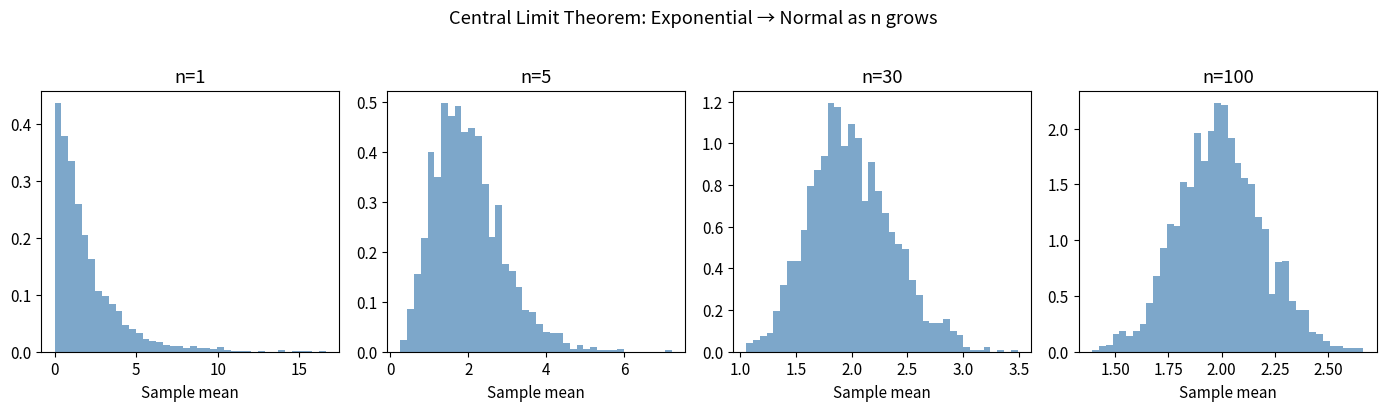

This chart was generated by the following Python code: (Note: this script raises an exception after producing the figure.)
import numpy as np
import pandas as pd
import matplotlib.pyplot as plt
import scipy.stats as stats
from scipy.stats import (
    norm, t as t_dist, chi2, f as f_dist,
    ttest_ind, ttest_1samp, ttest_rel,
    mannwhitneyu, kruskal, chi2_contingency,
    shapiro, levene, pearsonr, spearmanr
)
import warnings; warnings.filterwarnings('ignore')

rng = np.random.default_rng(42)
plt.rcParams.update({'figure.figsize': (10, 4), 'font.size': 11})
print("Setup complete")

# ── SciPy distribution API ─────────────────────────────────────
# All distributions share: .pdf .cdf .ppf .rvs .stats .fit

dist = norm(loc=170, scale=10)  # height distribution

print(f"P(height < 180): {dist.cdf(180):.4f}")
print(f"P(160 < height < 180): {dist.cdf(180) - dist.cdf(160):.4f}")
print(f"90th percentile: {dist.ppf(0.90):.2f} cm")
print(f"Mean, Variance: {dist.stats()}")

# Fit a distribution to data
data = rng.lognormal(mean=5, sigma=0.8, size=1000)
mu_fit, sigma_fit = stats.lognorm.fit(data, floc=0)[2], stats.lognorm.fit(data, floc=0)[0]
print(f"\nFitted log-normal: mu={np.log(mu_fit):.2f}, sigma={sigma_fit:.2f}")

# ── Central Limit Theorem visualization ────────────────────────
fig, axes = plt.subplots(1, 4, figsize=(14, 4))
sample_sizes = [1, 5, 30, 100]
population = stats.expon(scale=2)  # skewed population

for ax, n in zip(axes, sample_sizes):
    sample_means = [population.rvs(n).mean() for _ in range(2000)]
    ax.hist(sample_means, bins=40, density=True, color='steelblue', alpha=0.7)
    ax.set_title(f'n={n}')
    ax.set_xlabel('Sample mean')

plt.suptitle('Central Limit Theorem: Exponential → Normal as n grows', y=1.02)
plt.tight_layout()
plt.show()

# ── Rich describe() extension ──────────────────────────────────
n = 1000
df = pd.DataFrame({
    'revenue':    rng.lognormal(5, 0.8, n),
    'sessions':   rng.poisson(8, n),
    'converted':  rng.binomial(1, 0.12, n),
    'channel':    rng.choice(['organic','paid','email','social'], n, p=[0.4,0.3,0.2,0.1])
})

def extended_describe(series):
    d = series.describe()
    d['skewness'] = series.skew()
    d['kurtosis'] = series.kurtosis()
    d['cv']       = series.std() / series.mean()  # coefficient of variation
    d['p95']      = series.quantile(0.95)
    d['p99']      = series.quantile(0.99)
    d['iqr']      = series.quantile(0.75) - series.quantile(0.25)
    return d.round(3)

print(extended_describe(df['revenue']))

# ── Outlier detection methods ──────────────────────────────────
rev = df['revenue'].values

# Method 1: IQR fence
q1, q3 = np.percentile(rev, [25, 75])
iqr = q3 - q1
iqr_outliers = (rev < q1 - 1.5*iqr) | (rev > q3 + 1.5*iqr)

# Method 2: Z-score
z_scores = np.abs(stats.zscore(rev))
z_outliers = z_scores > 3

# Method 3: Modified Z-score (robust to outliers themselves)
median = np.median(rev)
mad = np.median(np.abs(rev - median))
mod_z = 0.6745 * np.abs(rev - median) / mad
modz_outliers = mod_z > 3.5

print(f"IQR method:       {iqr_outliers.sum()} outliers ({iqr_outliers.mean():.1%})")
print(f"Z-score method:   {z_outliers.sum()} outliers ({z_outliers.mean():.1%})")
print(f"Modified Z-score: {modz_outliers.sum()} outliers ({modz_outliers.mean():.1%})")

# ── Assumption checks before t-test ───────────────────────────
control = rng.normal(100, 15, 150)
treatment = rng.normal(108, 15, 120)

# 1. Normality — Shapiro-Wilk (use on samples < 5000)
stat_c, p_norm_c = shapiro(control[:50])   # Shapiro works best on ≤ 50
stat_t, p_norm_t = shapiro(treatment[:50])
print(f"Normality — Control: p={p_norm_c:.4f}, Treatment: p={p_norm_t:.4f}")

# 2. Equal variances — Levene's test
stat_l, p_levene = levene(control, treatment)
print(f"Equal variances — Levene p={p_levene:.4f}")

# 3. Run appropriate test
equal_var = p_levene > 0.05
stat, p_val = ttest_ind(control, treatment, equal_var=equal_var)

# 4. Effect size — Cohen's d
pooled_std = np.sqrt((control.std()**2 + treatment.std()**2) / 2)
cohens_d = (treatment.mean() - control.mean()) / pooled_std

print(f"\nTwo-sample t-test (Welch={not equal_var}):")
print(f"  t={stat:.3f}, p={p_val:.4f}")
print(f"  Effect size (Cohen's d) = {cohens_d:.3f}")
print(f"  Interpretation: {'small' if abs(cohens_d) < 0.5 else 'medium' if abs(cohens_d) < 0.8 else 'large'}")

# ── Chi-square test of independence ────────────────────────────
# Does conversion rate differ by channel?
contingency = pd.crosstab(df['channel'], df['converted'])
print(contingency)

chi2_stat, p_chi, dof, expected = chi2_contingency(contingency)
print(f"\nχ²={chi2_stat:.3f}, df={dof}, p={p_chi:.4f}")

# Cramér's V (effect size for chi-square)
n_total = contingency.sum().sum()
cramers_v = np.sqrt(chi2_stat / (n_total * (min(contingency.shape) - 1)))
print(f"Cramér's V = {cramers_v:.3f}  (0=no assoc, 1=perfect assoc)")

# ── CI for mean (t-distribution) ──────────────────────────────
def ci_mean(data, confidence=0.95):
    n = len(data)
    se = stats.sem(data)
    h = se * t_dist.ppf((1 + confidence) / 2, df=n-1)
    return data.mean() - h, data.mean() + h

lo, hi = ci_mean(treatment)
print(f"Treatment mean 95% CI: [{lo:.2f}, {hi:.2f}]")

# ── CI for proportion ─────────────────────────────────────────
def ci_proportion(successes, n, confidence=0.95):
    """Wilson score interval — more accurate than normal approx."""
    p_hat = successes / n
    z = norm.ppf((1 + confidence) / 2)
    denominator = 1 + z**2 / n
    center = (p_hat + z**2 / (2*n)) / denominator
    half = z * np.sqrt(p_hat*(1-p_hat)/n + z**2/(4*n**2)) / denominator
    return center - half, center + half

conversions = df['converted'].sum()
lo_p, hi_p = ci_proportion(conversions, len(df))
print(f"Conversion rate 95% CI: [{lo_p:.3f}, {hi_p:.3f}]")

from scipy.stats import norm

def min_sample_size(
    baseline_rate: float,
    mde: float,           # minimum detectable effect (relative)
    alpha: float = 0.05,
    power: float = 0.80
) -> int:
    """Sample size per variant for a two-proportion z-test."""
    p1 = baseline_rate
    p2 = baseline_rate * (1 + mde)
    z_alpha = norm.ppf(1 - alpha / 2)  # two-tailed
    z_beta  = norm.ppf(power)
    pooled_p = (p1 + p2) / 2
    n = ((z_alpha * np.sqrt(2 * pooled_p * (1 - pooled_p)) +
          z_beta  * np.sqrt(p1*(1-p1) + p2*(1-p2))) / (p2 - p1)) ** 2
    return int(np.ceil(n))

# How many users per variant for a 10% lift on 5% baseline?
n = min_sample_size(baseline_rate=0.05, mde=0.10)
print(f"Required sample size per variant: {n:,}")

# Sensitivity analysis
print("\nSample size vs MDE:")
for mde in [0.05, 0.10, 0.15, 0.20, 0.30]:
    print(f"  MDE={mde:.0%}: {min_sample_size(0.05, mde):>10,} per variant")

# ── Full A/B test analysis ─────────────────────────────────────
np.random.seed(0)
n_a, n_b = 5000, 5000
conv_a = rng.binomial(1, 0.05, n_a)
conv_b = rng.binomial(1, 0.055, n_b)  # 10% lift

# Observed
p_a = conv_a.mean()
p_b = conv_b.mean()
relative_lift = (p_b - p_a) / p_a

# Two-proportion z-test
from statsmodels.stats.proportion import proportions_ztest, proportion_confint

stat, p_val = proportions_ztest([conv_b.sum(), conv_a.sum()], [n_b, n_a])
ci_a = proportion_confint(conv_a.sum(), n_a, method='wilson')
ci_b = proportion_confint(conv_b.sum(), n_b, method='wilson')

print(f"Control   CR: {p_a:.3%}  95% CI [{ci_a[0]:.3%}, {ci_a[1]:.3%}]")
print(f"Treatment CR: {p_b:.3%}  95% CI [{ci_b[0]:.3%}, {ci_b[1]:.3%}]")
print(f"Relative lift: {relative_lift:.1%}")
print(f"z={stat:.3f}, p={p_val:.4f}")
print(f"Decision: {'Reject H₀ — significant lift' if p_val < 0.05 else 'Fail to reject H₀'}")

from scipy.stats import beta as beta_dist

# ── Beta-Binomial model for conversion rates ───────────────────
# Prior: Beta(α₀, β₀) — uninformative: α=β=1 (uniform)
alpha_prior, beta_prior = 1, 1

# Data
successes_a, trials_a = conv_a.sum(), n_a
successes_b, trials_b = conv_b.sum(), n_b

# Posterior: Beta(α₀ + successes, β₀ + failures)
post_a = beta_dist(alpha_prior + successes_a, beta_prior + trials_a - successes_a)
post_b = beta_dist(alpha_prior + successes_b, beta_prior + trials_b - successes_b)

# P(B > A) via Monte Carlo
n_samples = 100_000
samples_a = post_a.rvs(n_samples, random_state=42)
samples_b = post_b.rvs(n_samples, random_state=1)
prob_b_better = (samples_b > samples_a).mean()

# 95% Credible Intervals
ci_a_bayes = post_a.ppf([0.025, 0.975])
ci_b_bayes = post_b.ppf([0.025, 0.975])

print(f"P(B > A) = {prob_b_better:.3%}")
print(f"A posterior 95% CI: {ci_a_bayes}")
print(f"B posterior 95% CI: {ci_b_bayes}")

# Expected uplift
uplift_samples = (samples_b - samples_a) / samples_a
print(f"Expected relative uplift: {uplift_samples.mean():.2%}  (95% CI: {np.percentile(uplift_samples,[2.5,97.5])})") 

import statsmodels.api as sm
from statsmodels.stats.diagnostic import het_breuschpagan

# ── OLS regression with full diagnostics ──────────────────────
np.random.seed(42)
n_obs = 300
X_raw = pd.DataFrame({
    'age':        rng.integers(22, 65, n_obs),
    'experience': rng.integers(0, 20, n_obs),
    'education':  rng.choice([12, 14, 16, 18, 20], n_obs),
})
noise = rng.normal(0, 8000, n_obs)
salary = 30000 + 500*X_raw['age'] + 2000*X_raw['experience'] + 1500*X_raw['education'] + noise

X = sm.add_constant(X_raw)
model = sm.OLS(salary, X).fit()
print(model.summary())

# ── Residual diagnostics ───────────────────────────────────────
residuals = model.resid
fitted = model.fittedvalues

fig, axes = plt.subplots(1, 3, figsize=(15, 4))

# 1. Residuals vs Fitted
axes[0].scatter(fitted, residuals, alpha=0.4, s=15)
axes[0].axhline(0, color='red', linestyle='--')
axes[0].set(title='Residuals vs Fitted', xlabel='Fitted', ylabel='Residuals')

# 2. Q-Q plot
sm.qqplot(residuals, line='s', ax=axes[1])
axes[1].set_title('Q-Q Plot (Normality)')

# 3. Scale-Location (homoscedasticity)
axes[2].scatter(fitted, np.sqrt(np.abs(residuals)), alpha=0.4, s=15)
axes[2].set(title='Scale-Location', xlabel='Fitted', ylabel='√|Residuals|')

plt.tight_layout()
plt.show()

# Breusch-Pagan test for heteroscedasticity
bp_stat, bp_p, _, _ = het_breuschpagan(residuals, X)
print(f"Breusch-Pagan test: stat={bp_stat:.3f}, p={bp_p:.4f}")
print(f"Homoscedasticity: {'OK' if bp_p > 0.05 else 'VIOLATION'}")

# ── Bootstrap CI for any statistic ────────────────────────────
def bootstrap_ci(data, statistic=np.mean, n_boot=10000, ci=0.95, seed=42):
    """Non-parametric bootstrap confidence interval."""
    rng_b = np.random.default_rng(seed)
    boot_stats = [
        statistic(rng_b.choice(data, size=len(data), replace=True))
        for _ in range(n_boot)
    ]
    alpha = 1 - ci
    lo, hi = np.percentile(boot_stats, [alpha/2*100, (1-alpha/2)*100])
    return statistic(data), lo, hi, boot_stats

observed_rev = df['revenue'].values

mean_obs, lo, hi, _ = bootstrap_ci(observed_rev, np.mean)
med_obs,  lo_m, hi_m, _ = bootstrap_ci(observed_rev, np.median)

print(f"Mean   = {mean_obs:.2f}  95% Bootstrap CI: [{lo:.2f}, {hi:.2f}]")
print(f"Median = {med_obs:.2f}  95% Bootstrap CI: [{lo_m:.2f}, {hi_m:.2f}]")

# ── Permutation test (model-free hypothesis test) ──────────────
def permutation_test(group_a, group_b, n_perm=10000, seed=42):
    """Test if two groups have different means using permutation."""
    rng_p = np.random.default_rng(seed)
    observed_diff = group_b.mean() - group_a.mean()
    combined = np.concatenate([group_a, group_b])
    n_a = len(group_a)

    perm_diffs = np.array([
        (perm := rng_p.permutation(combined))[:n_a].mean() - perm[n_a:].mean() * -1
        for _ in range(n_perm)
    ])
    p_val = (np.abs(perm_diffs) >= np.abs(observed_diff)).mean()
    return observed_diff, p_val

obs_diff, perm_p = permutation_test(control, treatment)
print(f"Observed difference: {obs_diff:.3f}")
print(f"Permutation p-value: {perm_p:.4f}")
